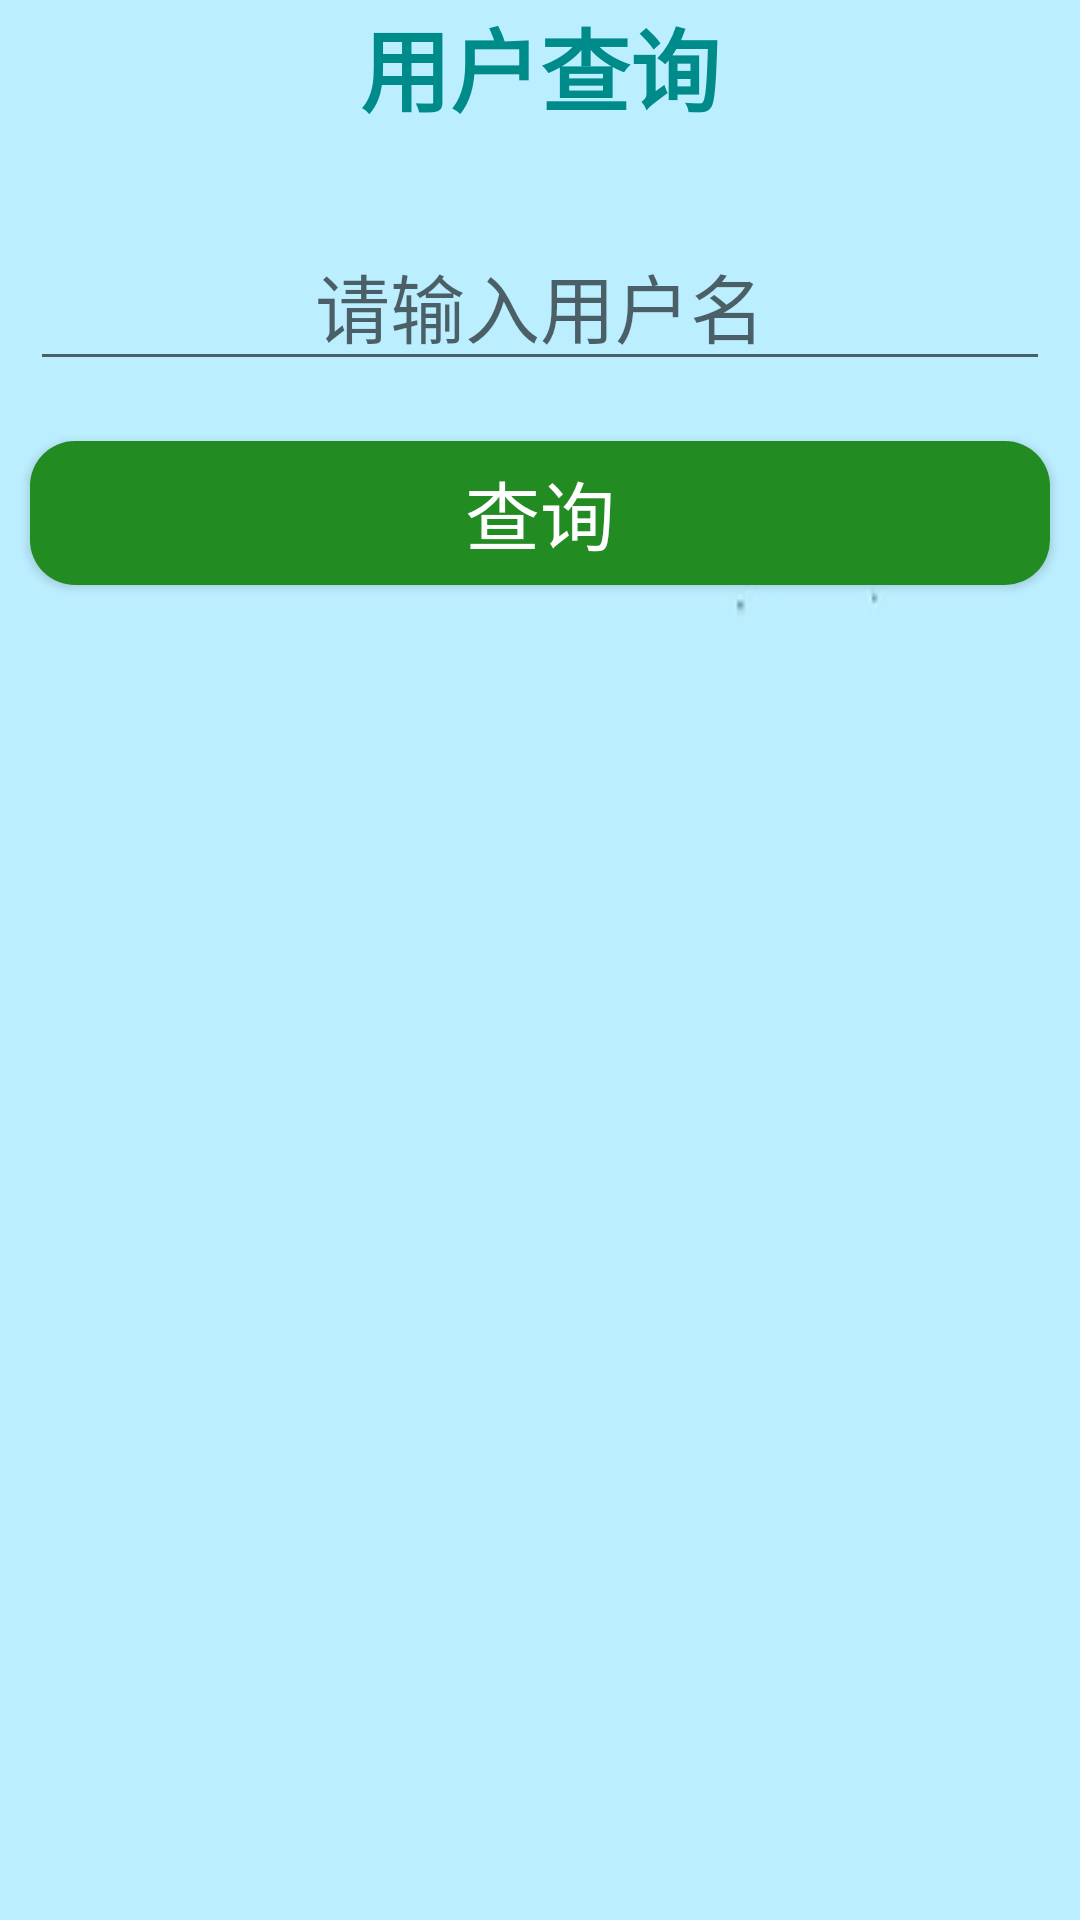

Here is an Android app screen rendered from its layout file. Give the layout XML and the strings, colors and styles it references.
<!-- AndroidManifest.xml: application theme Theme.Warehouse -->
<!-- res/layout/dialog_user_search.xml -->
<?xml version="1.0" encoding="utf-8"?>
<LinearLayout xmlns:android="http://schemas.android.com/apk/res/android"
    android:layout_width="match_parent"
    android:layout_height="match_parent"
    android:orientation="vertical"
    android:background="@drawable/dialog">
    <TextView
        android:layout_width="match_parent"
        android:layout_height="wrap_content"
        android:text="用户查询"
        android:textStyle="bold"
        android:textSize="30sp"
        android:layout_marginBottom="20dp"
        android:textColor="@color/DarkCyan"
        android:gravity="top|center"/>

    <EditText
        android:id="@+id/username_ed_dialog"
        android:layout_width="match_parent"
        android:layout_height="wrap_content"
        android:layout_margin="10dp"
        android:gravity="center"
        android:hint="请输入用户名"
        android:textColor="@color/DarkCyan"
        android:textSize="25sp" />

    <Button
        android:id="@+id/search_bt_dialog"
        android:layout_width="match_parent"
        android:layout_height="wrap_content"
        android:layout_margin="10dp"
        android:layout_marginTop="10dp"
        android:background="@drawable/btn_selector2"
        android:gravity="center"
        android:text="查询"
        android:textColor="@color/White"
        android:textSize="25sp" />

</LinearLayout>
<!-- resources referenced by this layout -->
<resources>
  <color name="DarkCyan">#008B8B</color>
  <color name="White">#FFFFFF</color>
  <!-- drawable btn_selector2 (drawable) -->
  <?xml version="1.0" encoding="utf-8"?>
  
  <selector xmlns:android="http://schemas.android.com/apk/res/android">
      <item android:state_pressed="true">
          <shape android:shape="rectangle">
              <corners android:radius="15dp"/>
              <solid android:color="@color/Chocolate"/>
          </shape>
      </item>
      <item >
          <shape android:shape="rectangle">
              <corners android:radius="15dp"/>
              <solid android:color="@color/ForestGreen"/>
          </shape>
      </item>
  </selector>
  <!-- drawable dialog: jpg bitmap (drawable, 2699 bytes) -->
  <style name="Theme.Warehouse" parent="Theme.MaterialComponents.DayNight.DarkActionBar.Bridge">
          
          <item name="colorPrimary">@color/purple_500</item>
          <item name="colorPrimaryVariant">@color/purple_700</item>
          <item name="colorOnPrimary">@color/white</item>
          
          <item name="colorSecondary">@color/teal_200</item>
          <item name="colorSecondaryVariant">@color/teal_700</item>
          <item name="colorOnSecondary">@color/black</item>
          
          <item name="android:statusBarColor" tools:targetApi="l">?attr/colorPrimaryVariant</item>
          
      </style>
  <color name="Chocolate">#D2691E</color>
  <color name="ForestGreen">#228B22</color>
  <color name="purple_500">#FF6200EE</color>
  <color name="purple_700">#FF3700B3</color>
  <color name="white">#FFFFFFFF</color>
  <color name="teal_200">#FF03DAC5</color>
  <color name="teal_700">#FF018786</color>
  <color name="black">#FF000000</color>
</resources>
